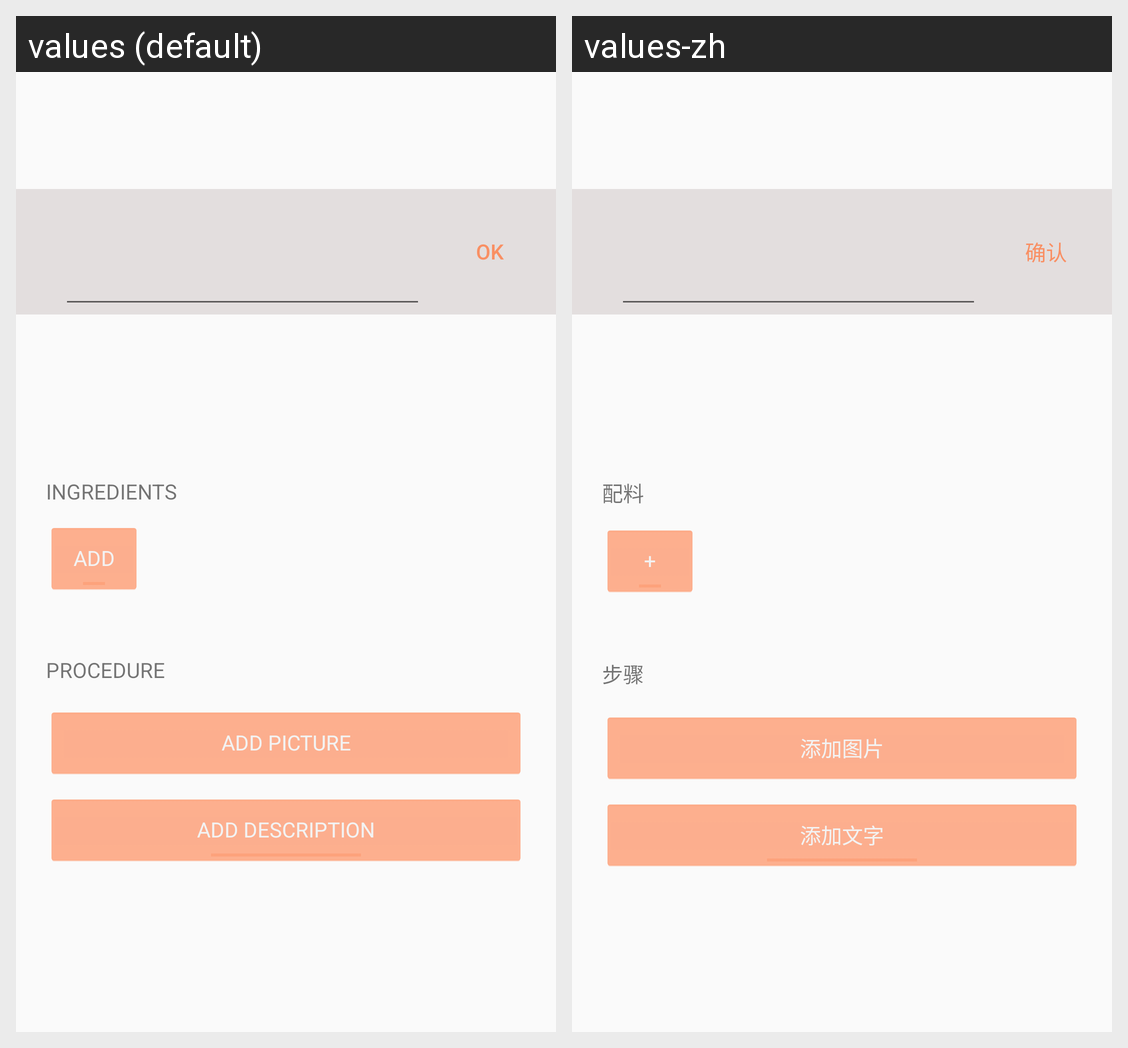

This grid shows one Android layout under two languages. Give, for every string resource on the screen, its name, the default text and each shown locale's text.
Android screen res/layout/activity_recipe_page.xml rendered under 2 locales, left to right: values (default), values-zh. Device: Nexus 5 (rendered at 1080×1920; each locale shown at half size, 540×960, under a caption strip naming it); theme AppTheme.NoActionBar.
Strings drawn on this screen, with the default value and each locale's value (text and hints the layout hard-codes, and strings that could not be matched under every locale, appear in the picture but are not listed):

ok
  values: OK
  values-zh: 确认

ingredients
  values: INGREDIENTS
  values-zh: 配料

add
  values: ADD
  values-zh: +

procedure
  values: PROCEDURE
  values-zh: 步骤

add_picture
  values: ADD PICTURE
  values-zh: 添加图片

add_procedure
  values: ADD DESCRIPTION
  values-zh: 添加文字
